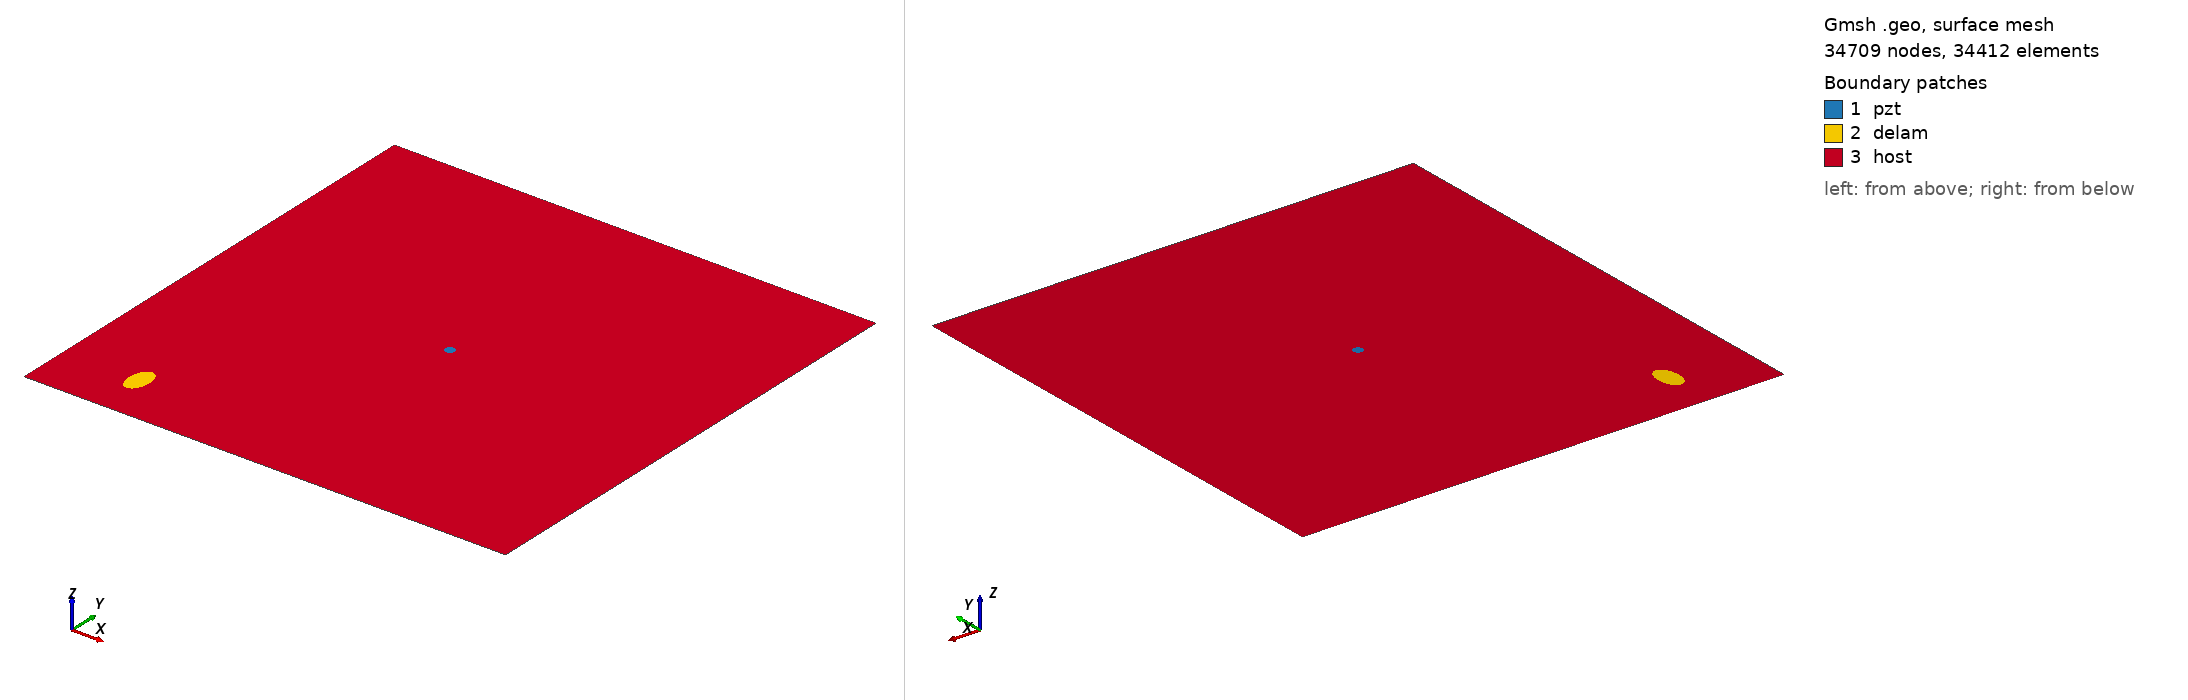

Gmsh geometry script, surface-meshed: 34709 nodes, 34412 surface elements. Boundary patches (legend numbers): 1 pzt, 2 delam, 3 host. Left view from above one corner, right view from below the opposite corner. Legend entries are the model's physical surfaces. The drawing asked Gmsh for element sizes between 1% and 20% of the model's largest extent; the script's own settings can give other sizes.

=== m1_rand_single_delam_283.geo (drawn) ===
SetFactory("OpenCASCADE");
L=0.500000; 
W=0.500000; 
a=0.017024; 
b=0.009958; 
x=0.078798; 
y=0.053341; 
alpha=0.483676 *Pi; 
r=0.005000; 
xpzt=0.250000; 
ypzt=0.250000; 
//+
Point(1) = {0, 0, 0, 1.0};
//+
Point(2) = {L, 0, 0, 1.0};
//+
Point(3) = {L, W, 0, 1.0};
//+
Point(4) = {0, W, 0, 1.0};
//+
Line(1) = {1, 2};
//+
Line(2) = {2, 3};
//+
Line(3) = {3, 4};
//+
Line(4) = {4, 1};
//+
Circle(5) = {xpzt, ypzt, -0, r, 0, 2*Pi};
//+
Ellipse(6) = {x, y, -0, a, b, 0, 2*Pi};
//+
Rotate {{0, 0, 1}, {x, y, 0}, alpha} {
  Curve{6}; 
}
//+
Curve Loop(1) = {4, 1, 2, 3};
//+
Curve Loop(2) = {6};
//+
Curve Loop(3) = {5};
//+
Curve Loop(4) = {6};
//+
Curve Loop(5) = {5};
//+
Plane Surface(1) = {5};
//+
Plane Surface(2) = {4};
//+
Plane Surface(3) = {1, 2, 3};
//+
Point(9) = {xpzt, ypzt, 0, 1.0};
//+
Point{9} In Surface {1};// mesh node at centre of pzt
//+
Physical Surface("pzt") = {1};
//+
Physical Surface("delam") = {2};
//+
Physical Surface("host") = {3};

Mesh.Algorithm = 6; // Frontal
Mesh.CharacteristicLengthFactor = 0.068000;
Mesh.CharacteristicLengthMin = 0.001000;
Mesh.CharacteristicLengthMax = 0.200000;
Mesh.RecombineAll = 1; // Apply recombination algorithm
Mesh.SubdivisionAlgorithm = 1; // 1: all quadrangles
Mesh.Smoothing = 1;
